Dataset: data3 (GitHub, TylerLababidi/ASaAI). Classes: mild demented, moderate demented, non demented, very mild demented.

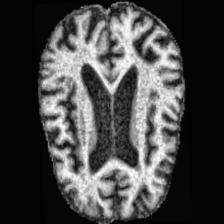
Label: moderate demented

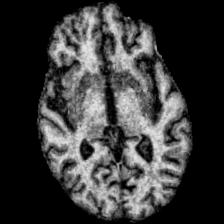
Label: mild demented

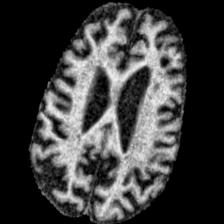
Label: moderate demented

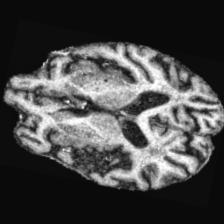
Label: very mild demented

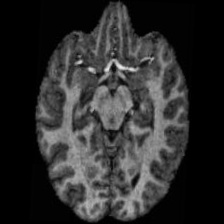
Label: non demented

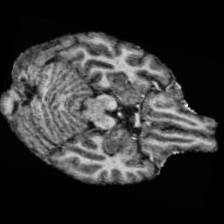
Label: non demented
